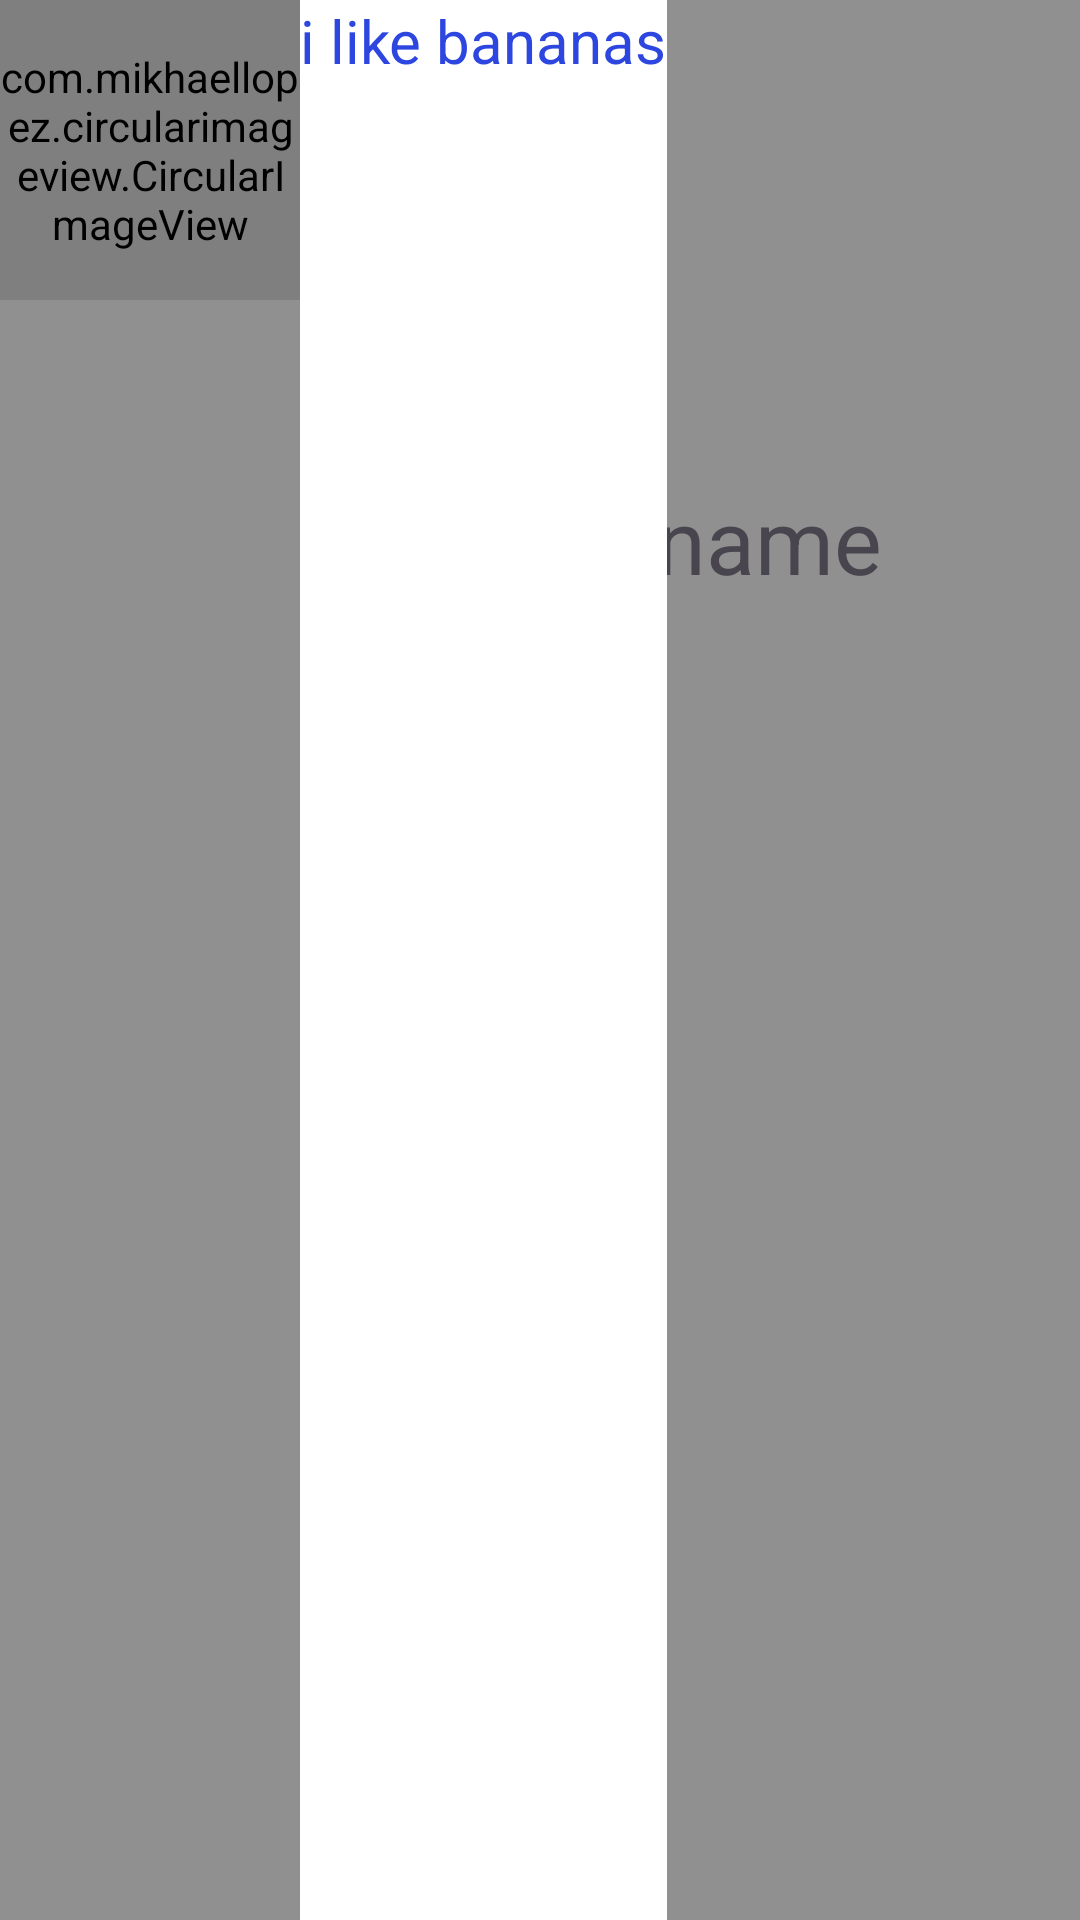

Android layout source for this screen:
<!-- AndroidManifest.xml: application theme Theme.MyApplication4 -->
<!-- res/layout/menu_profile_placeholder.xml -->
<?xml version="1.0" encoding="utf-8"?>
<androidx.constraintlayout.widget.ConstraintLayout xmlns:android="http://schemas.android.com/apk/res/android"
    xmlns:app="http://schemas.android.com/apk/res-auto"
    xmlns:tools="http://schemas.android.com/tools"
    android:id="@+id/menu_profile"
    android:layout_width="match_parent"
    android:layout_height="wrap_content"
    android:background="@color/grey">



    <com.mikhaellopez.circularimageview.CircularImageView
        android:id="@+id/profile_image_view"
        android:layout_width="100dp"
        android:layout_height="100dp"

        android:src="@drawable/defaulty"
        app:civ_border_color="#A7A7A7"
        app:civ_border_width="4dp"
        app:civ_shadow="true"
        app:civ_shadow_color="#222222"
        app:civ_shadow_radius="2dp"
        app:layout_constraintStart_toStartOf="parent"
        app:layout_constraintTop_toTopOf="parent" />

    <TextView
        android:id="@+id/menu_profile_name"
        android:layout_width="wrap_content"
        android:layout_height="wrap_content"
        android:text="uknown_name"
        android:textSize="30sp"
        app:layout_constraintBottom_toBottomOf="parent"
        app:layout_constraintStart_toEndOf="@+id/profile_image_view"
        app:layout_constraintTop_toTopOf="parent"
        app:layout_constraintVertical_bias="0.266" />
    <LinearLayout
        android:id="@+id/name_profile_layout"
        android:layout_width="wrap_content"
        android:layout_height="match_parent"
        app:layout_constraintTop_toBottomOf="@+id/menu_profile_name"
        app:layout_constraintLeft_toLeftOf="@+id/menu_profile_name"
        android:background="@color/white">
        <TextView
            android:id="@+id/menu_profile_status"
            android:layout_width="wrap_content"
            android:layout_height="wrap_content"
            android:text="i like bananas"
            android:textSize="20sp"
            app:layout_constraintTop_toBottomOf="@+id/menu_profile_name"
            app:layout_constraintLeft_toLeftOf="@+id/menu_profile_name"
            android:textColor="#2E46E0"
            />
    </LinearLayout>


</androidx.constraintlayout.widget.ConstraintLayout>
<!-- resources referenced by this layout -->
<resources>
  <color name="grey">#909090</color>
  <color name="white">#FFFFFFFF</color>
  <!-- drawable defaulty: png bitmap (drawable, 2782 bytes) -->
  <style name="Theme.MyApplication4" parent="Base.Theme.MyApplication4" />
  <style name="Base.Theme.MyApplication4" parent="Theme.Material3.Light.NoActionBar">
          
          
      </style>
</resources>
